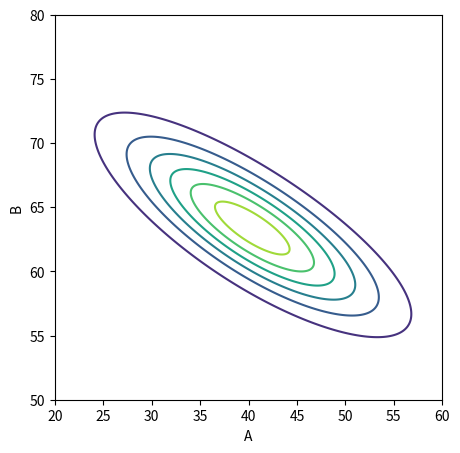
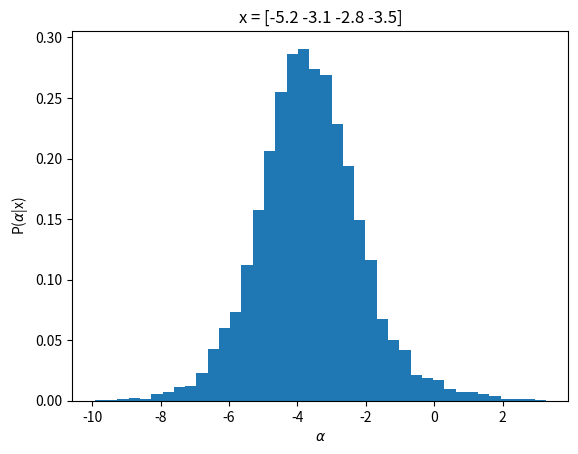

These charts were generated, in order, by the following Python code:
import numpy as np
import matplotlib.pyplot as plt

#1. (50 puntos) Reproducir la Figura 3.3 del libro de Sivia para el
#caso donde las medidas son N=[60, 70, 70, 80, 90, 110, 90, 80, 60,
#55, 60]  para x=[-5,-4,-3,-2,-1,0,1,2,3,4,5] y x_0=0, FWHM=5.0 

def logproba_A_B(A, B, x, N):
    w = 5.0/2.355 # FWHM = 5.0
    D = (A * np.exp(-0.5*(x/w)**2) ) + B
    p = N * np.log(D) - D
    return p

def loglikelihood(x_data, N_data, n_points=1000):
    a = np.linspace(20, 60, n_points)
    b = np.linspace(50, 80, n_points)
    A, B = np.meshgrid(a, b)

    l = np.zeros ((n_points, n_points))
    for x, N in zip(x_data, N_data):
        l = l + logproba_A_B(A, B, x, N)
    return A, B, l

def plot_loglikelihood(x_data, N_data):
    A, B, L = loglikelihood(x_data, N_data)
    plt.contour(A, B, np.exp(L-L.max()))
    plt.xlabel("A")
    plt.ylabel("B")


plt.figure(figsize=(5,5))

x_data = np.array([-5.0, -4.0, -3.0, -2.0, -1.0, 0.0, 1.0, 2.0, 3.0, 4.0, 5.0])
N_data = np.array([60, 70, 70, 80, 90, 110, 90, 110, 90, 80, 60, 55, 60])

plot_loglikelihood(x_data, N_data)
plt.savefig("counts.png", bbox_inches="tight")

#2. (50 puntos) Implementar Metrópolis-Hastings para generar una lista
#con 10000 valores de alpha que al hacer el histograma de estos
#valores reproduzcan la Figura 2.9 (P(alpha|[x_i], beta)) del libro de
#Sivia. Asumiendo cuatro mediciones, x = [-5.2, -3.1, -2.8, -3.5] y
#beta=3.0. 


def proba_alpha(alpha, x, beta=3.0):
    p = beta/np.pi
    p = p / (beta**2 + (x-alpha)**2)
    return p

def likelihood(alpha, x_data):
    l = 1.0
    for x in x_data:
        l = l * proba_alpha(alpha, x)
    return l

def alpha_metropolis(x_data, N=100000, delta=1.0):
    lista = [np.random.random()]

    for i in range(1,N):
        propuesta  = lista[i-1] + (np.random.random()-0.5)*delta
        r = min(1, likelihood(propuesta, x_data)/likelihood(lista[i-1], x_data))
        gamma = np.random.random()
        if(gamma < r):
            lista.append(propuesta)
        else:
            lista.append(lista[i-1])
    return np.array(lista)


plt.figure()
plt.subplots_adjust(hspace=0.4)
plt.subplots_adjust(wspace=0.4)

datos = np.array([-5.2, -3.1, -2.8, -3.5])
alpha = alpha_metropolis(datos, N=10000, delta=2.0)

_ = plt.hist(alpha, bins=40, density=True)

plt.xlabel(r'$\alpha$')
plt.ylabel(r'P($\alpha$|x)')
label = 'x = {}'.format(datos)
plt.title(label)
plt.savefig("faro_metropolis.png", bbox_inches="tight")


